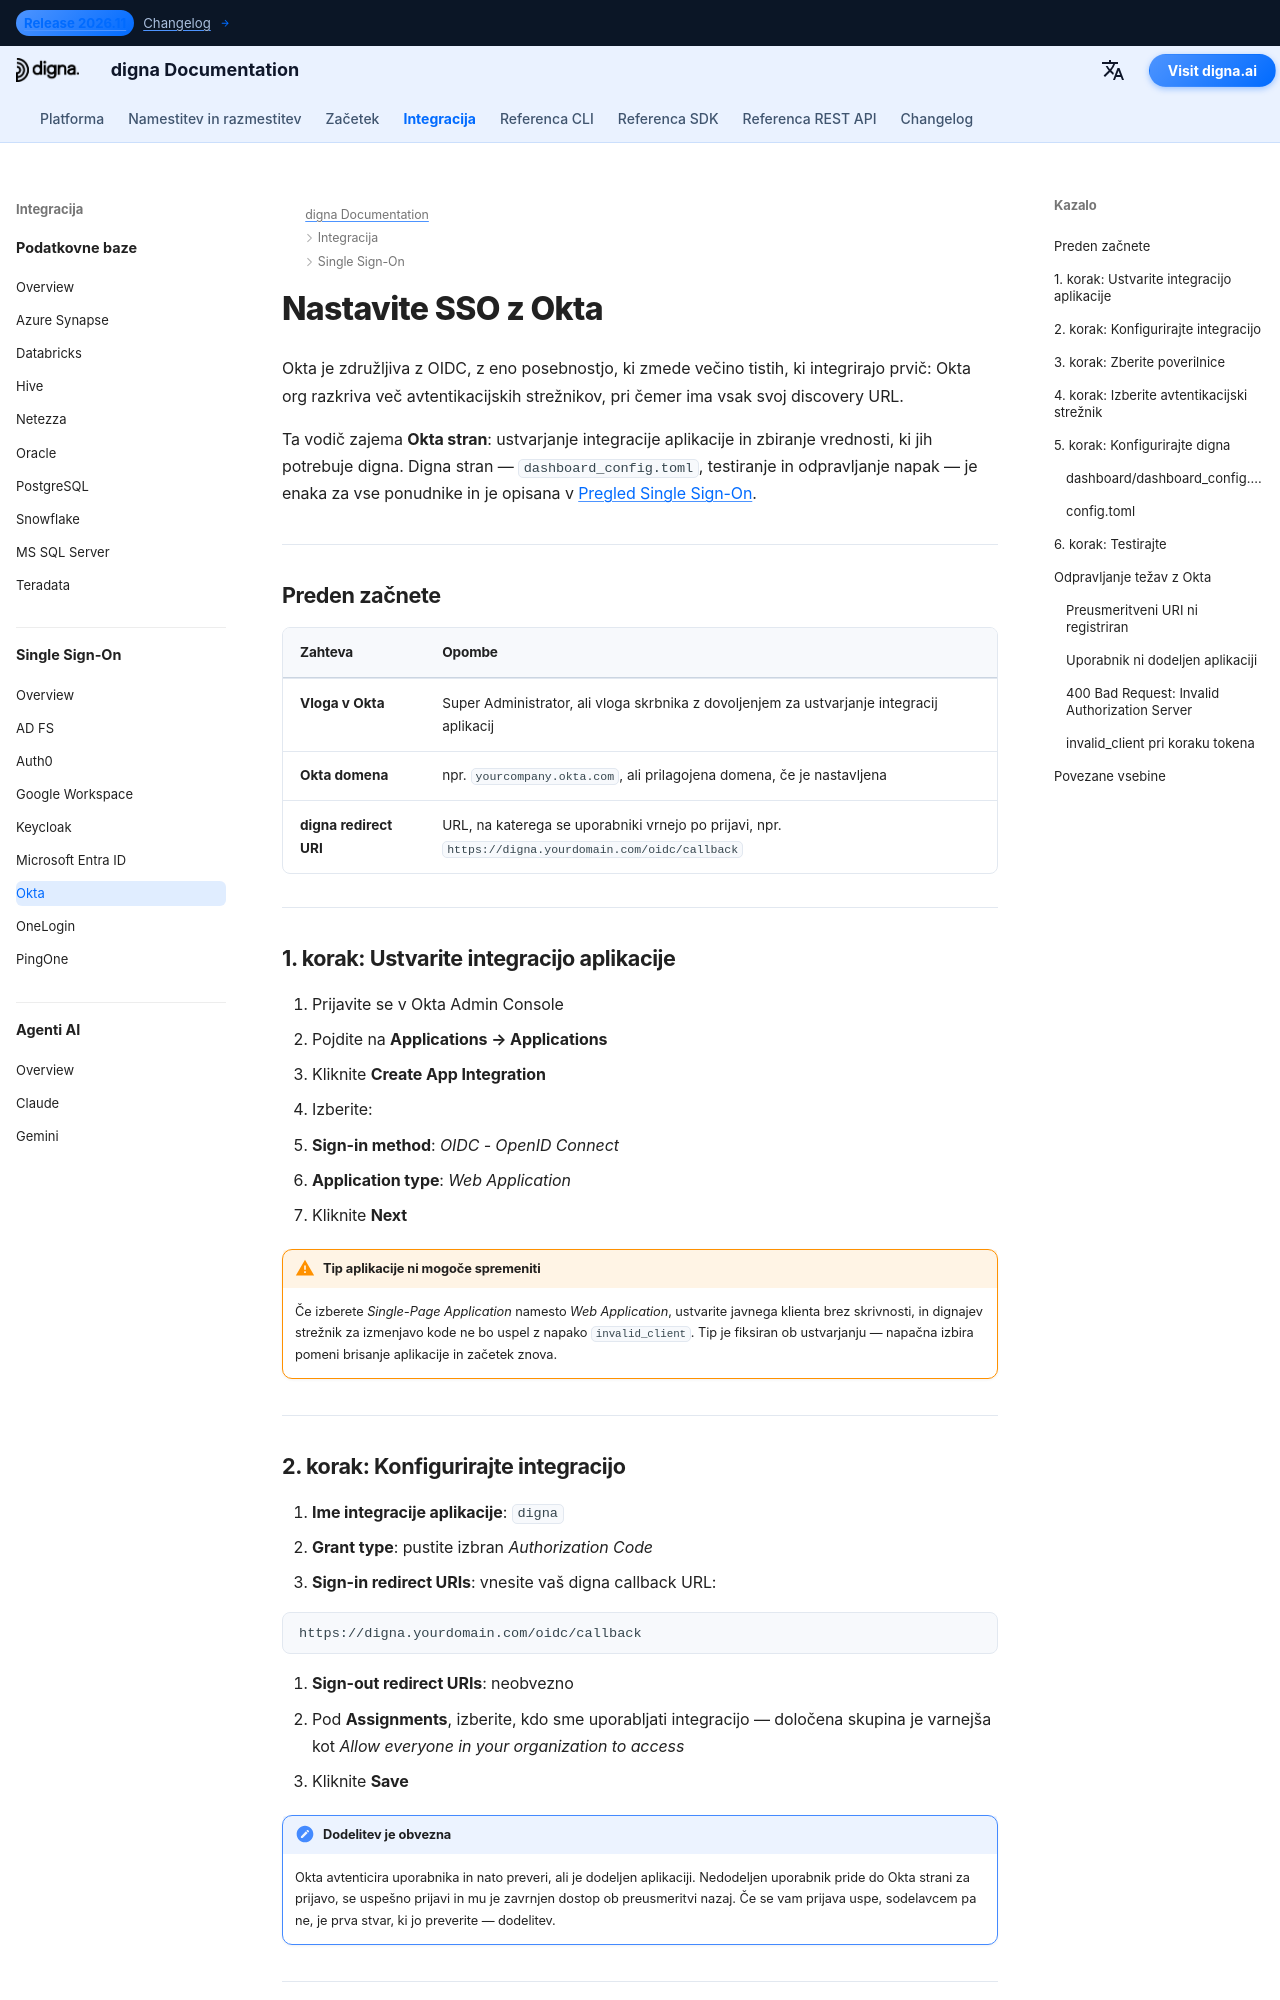

repository: dignaai/digna-docs · page: sl/sso/okta_sso_guide/index.html · generator: mkdocs

---
title: Okta SSO – Integracija Single Sign-On | digna Dokumentacija
description: Konfigurirajte Single Sign-On za digna z Okta preko OpenID Connect — integracija aplikacije, preusmeritveni URI-ji za prijavo, poverilnice klienta, izbira avtentikacijskega strežnika in ustrezna digna konfiguracija.
image: /assets/logo_square.png
keywords: digna sso, okta sso, okta oidc, integracija aplikacije, avtentikacijski strežnik, openid connect, podjetna avtentikacija
---

# Nastavite SSO z Okta

Okta je združljiva z OIDC, z eno posebnostjo, ki zmede večino tistih, ki integrirajo prvič: Okta org razkriva več avtentikacijskih strežnikov, pri čemer ima vsak svoj discovery URL.

Ta vodič zajema **Okta stran**: ustvarjanje integracije aplikacije in zbiranje vrednosti, ki jih potrebuje digna. Digna stran — `dashboard_config.toml`, testiranje in odpravljanje napak — je enaka za vse ponudnike in je opisana v [Pregled Single Sign-On](overview.md).

---

## Preden začnete

| Zahteva | Opombe |
|---|---|
| **Vloga v Okta** | Super Administrator, ali vloga skrbnika z dovoljenjem za ustvarjanje integracij aplikacij |
| **Okta domena** | npr. `yourcompany.okta.com`, ali prilagojena domena, če je nastavljena |
| **digna redirect URI** | URL, na katerega se uporabniki vrnejo po prijavi, npr. `https://digna.yourdomain.com/oidc/callback` |

---

## 1. korak: Ustvarite integracijo aplikacije

1. Prijavite se v Okta Admin Console
2. Pojdite na **Applications → Applications**
3. Kliknite **Create App Integration**
4. Izberite:
   - **Sign-in method**: *OIDC - OpenID Connect*
   - **Application type**: *Web Application*
5. Kliknite **Next**

!!! warning "Tip aplikacije ni mogoče spremeniti"

    Če izberete *Single-Page Application* namesto *Web Application*, ustvarite javnega klienta brez skrivnosti, in dignajev strežnik za izmenjavo kode ne bo uspel z napako `invalid_client`. Tip je fiksiran ob ustvarjanju — napačna izbira pomeni brisanje aplikacije in začetek znova.

---
